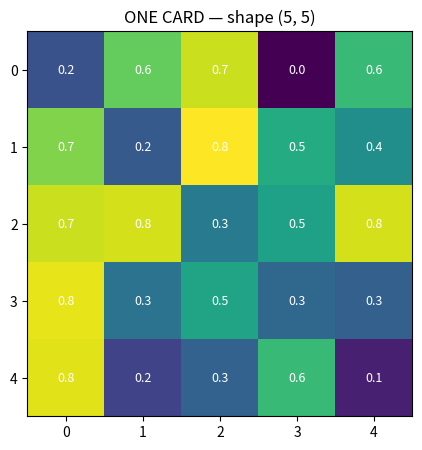
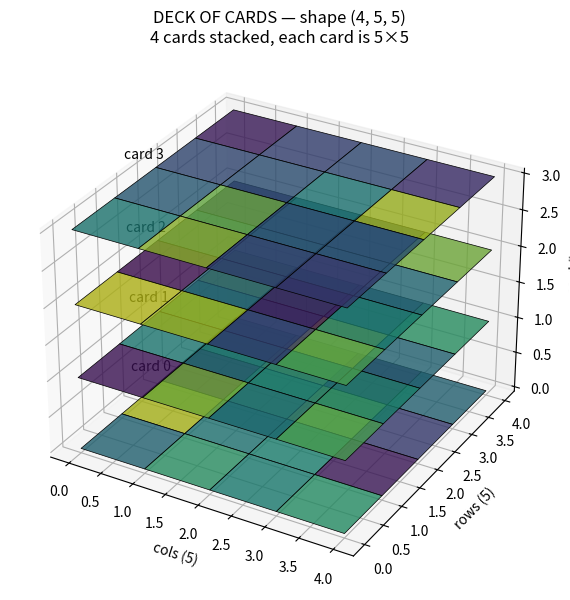
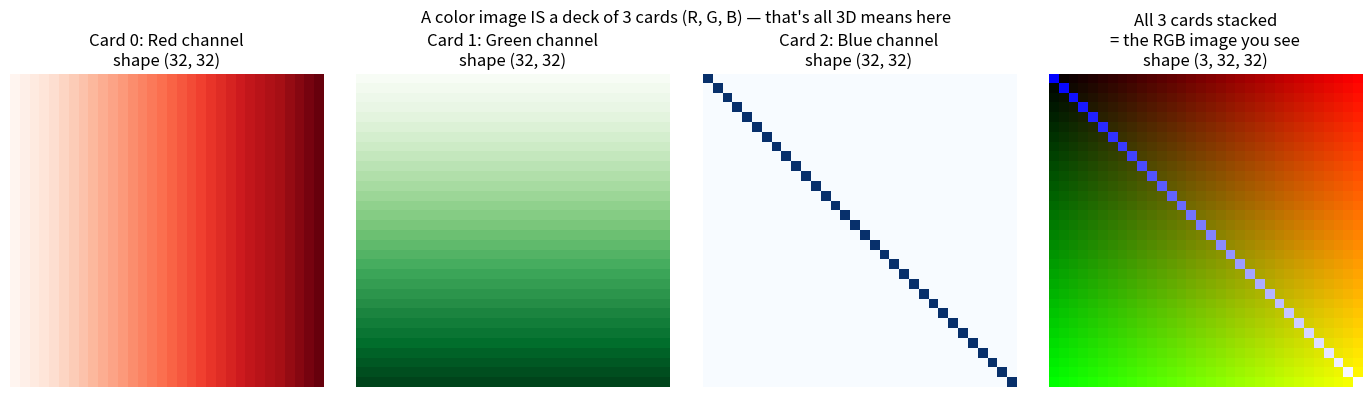
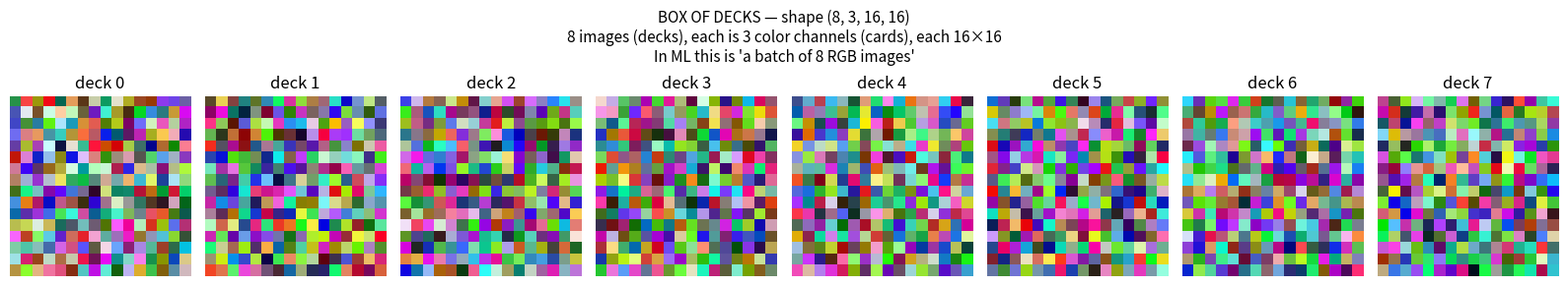

The script that saved these images, in order:
# %% [markdown]
# # Day 0 (part B): Tensors = Stacked Cards. That's it.
#
# Physical analogy you can close your eyes and see:
#   2D matrix  →  ONE playing card
#   3D tensor  →  a DECK of cards (cards stacked)
#   4D tensor  →  a BOX of decks (several decks side by side)
#   5D tensor  →  a SHELF of boxes
#
# Run each cell. Look at the picture. Then come back and look at the shape.
# After this, shape = physical object in your head.

# %%
import numpy as np
import matplotlib.pyplot as plt

# %% [markdown]
# ## 1. A 2D matrix = ONE card
#
# Pick up one playing card. Write a number on every square of a grid on it.
# That's a 2D matrix.

# %%
# A single 5x5 "card"
card = np.random.rand(5, 5)
print(f"Shape: {card.shape}  ← one card, 5 rows × 5 cols")

fig, ax = plt.subplots(figsize=(5, 5))
ax.imshow(card, cmap='viridis')
ax.set_title(f"ONE CARD — shape {card.shape}")
for i in range(5):
    for j in range(5):
        ax.text(j, i, f"{card[i,j]:.1f}", ha='center', va='center', color='white', fontsize=9)
plt.show()

# %% [markdown]
# ## 2. A 3D tensor = a DECK of cards (stack them vertically)
#
# Now take 4 cards. Stack them. Each card is 5x5.
# Shape: (4, 5, 5) = "4 cards, each 5 rows × 5 cols"

# %%
deck = np.random.rand(4, 5, 5)
print(f"Shape: {deck.shape}  ← a deck of 4 cards")

# Visualize as stacked cards with offset (you can SEE the depth)
fig = plt.figure(figsize=(10, 7))
ax = fig.add_subplot(111, projection='3d')

for card_idx in range(4):
    # Draw each card as a layer in 3D space
    x = np.arange(5)
    y = np.arange(5)
    X, Y = np.meshgrid(x, y)
    Z = np.full_like(X, card_idx, dtype=float)  # each card at a different height

    # Color the card based on its values
    colors = plt.colormaps['viridis'](deck[card_idx])
    ax.plot_surface(X, Y, Z, facecolors=colors, edgecolor='black', linewidth=0.5, alpha=0.8)
    ax.text(-0.5, 2, card_idx, f"card {card_idx}", fontsize=10, color='black')

ax.set_xlabel('cols (5)')
ax.set_ylabel('rows (5)')
ax.set_zlabel('card #')
ax.set_title(f"DECK OF CARDS — shape {deck.shape}\n"
             f"4 cards stacked, each card is 5×5")
plt.show()

# %% [markdown]
# ## 3. The reality check: this is exactly what an RGB image is
#
# An RGB image is a 3D tensor — a deck of 3 cards:
#   card 0 = Red values for every pixel
#   card 1 = Green values for every pixel
#   card 2 = Blue values for every pixel
#
# Shape: (3, H, W) = "a deck of 3 cards, each card is H × W"

# %%
# Make a fake RGB image — 3 cards of shape (32, 32)
rgb_image = np.zeros((3, 32, 32))
# Red card: gradient left to right
rgb_image[0] = np.linspace(0, 1, 32).reshape(1, -1).repeat(32, axis=0)
# Green card: gradient top to bottom
rgb_image[1] = np.linspace(0, 1, 32).reshape(-1, 1).repeat(32, axis=1)
# Blue card: diagonal
rgb_image[2] = np.eye(32)

print(f"Shape: {rgb_image.shape}  ← 3 cards (R, G, B), each 32x32")

fig, axes = plt.subplots(1, 4, figsize=(14, 4))

# Show each "card" separately
for i, (ax, color_name, cmap) in enumerate(zip(axes[:3], ['Red', 'Green', 'Blue'], ['Reds', 'Greens', 'Blues'])):
    ax.imshow(rgb_image[i], cmap=cmap)
    ax.set_title(f"Card {i}: {color_name} channel\nshape {rgb_image[i].shape}")
    ax.axis('off')

# Show the cards combined (what you actually see)
axes[3].imshow(rgb_image.transpose(1, 2, 0))
axes[3].set_title(f"All 3 cards stacked\n= the RGB image you see\nshape {rgb_image.shape}")
axes[3].axis('off')

plt.suptitle("A color image IS a deck of 3 cards (R, G, B) — that's all 3D means here")
plt.tight_layout()
plt.show()

# %% [markdown]
# ## 4. A 4D tensor = a BOX of decks
#
# Now imagine: 32 RGB images in a batch.
# Shape: (32, 3, H, W) = "a box holding 32 decks, each deck has 3 cards"

# %%
batch = np.random.rand(8, 3, 16, 16)  # small: 8 images for visualization
print(f"Shape: {batch.shape}  ← a box with 8 decks, each deck has 3 cards of 16×16")

# Visualize as 8 RGB images side by side (the box)
fig, axes = plt.subplots(1, 8, figsize=(16, 3))
for i in range(8):
    axes[i].imshow(batch[i].transpose(1, 2, 0))
    axes[i].set_title(f"deck {i}")
    axes[i].axis('off')

plt.suptitle(f"BOX OF DECKS — shape {batch.shape}\n"
             f"8 images (decks), each is 3 color channels (cards), each 16×16\n"
             f"In ML this is 'a batch of 8 RGB images'", fontsize=11)
plt.tight_layout()
plt.show()

# %% [markdown]
# ## 5. The big insight: transformations are STILL 2D
#
# When you apply a neural network layer, the weight matrix is 2D.
# The 3D/4D shape of your data just means "apply this 2D transform to ALL the cards at once."

# %%
# A batch of tokens: 32 sentences, 10 tokens each, each token is a 4-dim vector
tokens = np.random.rand(32, 10, 4)
print(f"Input shape:  {tokens.shape}  ← box of 32 decks, each deck has 10 cards, each card is 1×4")

# A 2D weight matrix — same as always, just a grid
W = np.random.rand(4, 8)
print(f"Weight shape: {W.shape}  ← ONE 2D matrix (one card)")

# Matrix multiplication: apply W to EVERY token vector
output = tokens @ W
print(f"Output shape: {output.shape}  ← same box shape, but each card's vector is now 1×8")

print()
print("What happened in physical terms:")
print(f"  You had 32 × 10 = 320 token vectors (cards)")
print(f"  You applied the SAME 2D transformation W to each one")
print(f"  Output: 320 new vectors, same shape arrangement")
print()
print("The 'higher dim' is just how many things to transform in parallel.")
print("The ACTUAL transformation is always 2D. Always. That's the punchline.")

# %% [markdown]
# ## Summary — close your eyes and see this
#
# | Shape | Physical picture |
# |-------|-----------------|
# | `(5,)` | A row of 5 coins |
# | `(5, 5)` | One playing card, 5×5 grid |
# | `(4, 5, 5)` | A deck of 4 cards |
# | `(3, 224, 224)` | A deck of 3 cards = one RGB image |
# | `(32, 3, 224, 224)` | A box of 32 decks = batch of 32 RGB images |
# | `(32, 12, 512, 512)` | A box of 32 stacks, each stack is 12 cards = attention weights for a batch |
#
# Transformations (weight matrices) are STILL 2D cards.
# Higher dims = "how many things to transform in parallel."

# %%
